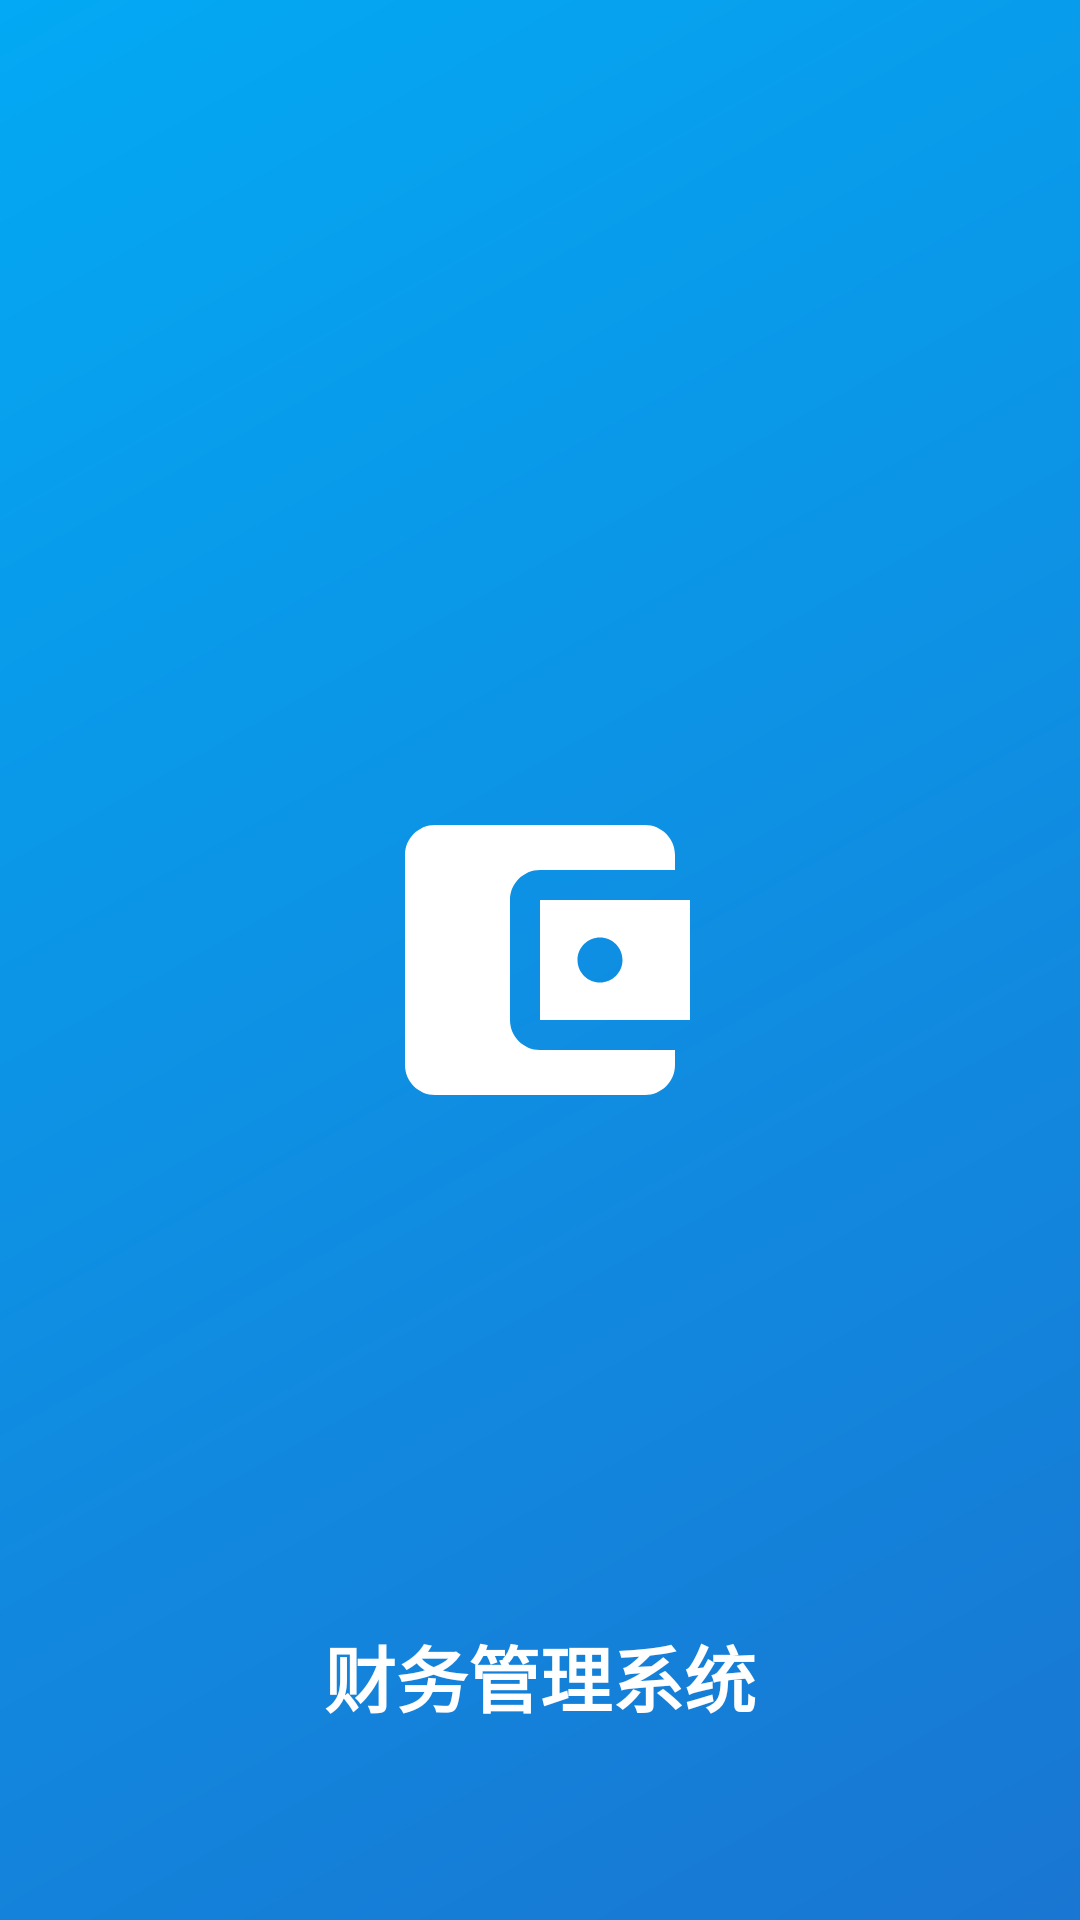

Reconstruct the res/layout file that produces this screen, plus the resources it refers to.
<!-- AndroidManifest.xml: activity theme SplashTheme -->
<!-- res/layout/activity_splash.xml -->
<?xml version="1.0" encoding="utf-8"?>
<androidx.constraintlayout.widget.ConstraintLayout xmlns:android="http://schemas.android.com/apk/res/android"
    xmlns:app="http://schemas.android.com/apk/res-auto"
    android:layout_width="match_parent"
    android:layout_height="match_parent"
    android:background="@drawable/splash_background"
    android:fitsSystemWindows="false">

    <TextView
        android:layout_width="wrap_content"
        android:layout_height="wrap_content"
        android:layout_marginBottom="64dp"
        android:text="财务管理系统"
        android:textColor="@android:color/white"
        android:textSize="24sp"
        android:textStyle="bold"
        app:layout_constraintBottom_toBottomOf="parent"
        app:layout_constraintEnd_toEndOf="parent"
        app:layout_constraintStart_toStartOf="parent" />

</androidx.constraintlayout.widget.ConstraintLayout>
<!-- resources referenced by this layout -->
<resources>
  <!-- drawable splash_background (drawable) -->
  <?xml version="1.0" encoding="utf-8"?>
  <layer-list xmlns:android="http://schemas.android.com/apk/res/android">
      <item>
          <shape android:shape="rectangle">
              <gradient
                  android:angle="135"
                  android:endColor="@color/colorAccent"
                  android:startColor="@color/colorPrimary"
                  android:type="linear" />
          </shape>
      </item>
      <item android:gravity="center">
          <vector
              android:width="120dp"
              android:height="120dp"
              android:viewportWidth="24"
              android:viewportHeight="24">
              <path
                  android:fillColor="#FFFFFF"
                  android:pathData="M21,18v1c0,1.1 -0.9,2 -2,2H5c-1.1,0 -2,-0.9 -2,-2V5c0,-1.1 0.9,-2 2,-2h14c1.1,0 2,0.9 2,2v1h-9c-1.1,0 -2,0.9 -2,2v8c0,1.1 0.9,2 2,2h9zM12,16h10V8H12v8zM16,13.5c-0.83,0 -1.5,-0.67 -1.5,-1.5s0.67,-1.5 1.5,-1.5 1.5,0.67 1.5,1.5 -0.67,1.5 -1.5,1.5z" />
          </vector>
      </item>
  </layer-list>
  <style name="SplashTheme" parent="Theme.FincialSystem">
          <item name="android:windowBackground">@drawable/splash_background</item>
          <item name="android:windowFullscreen">true</item>
          <item name="android:windowTranslucentStatus">true</item>
          <item name="android:statusBarColor">@android:color/transparent</item>
          <item name="android:windowDrawsSystemBarBackgrounds">true</item>
          <item name="android:windowLayoutInDisplayCutoutMode">shortEdges</item>
      </style>
  <color name="colorAccent">#03A9F4</color>
  <color name="colorPrimary">#1976D2</color>
  <color name="colorPrimaryDark">#1565C0</color>
  <color name="white">#FFFFFF</color>
  <color name="colorPrimaryLight">#BBDEFB</color>
  <color name="black">#000000</color>
  <color name="textPrimary">@color/text_primary</color>
  <color name="textSecondary">@color/text_secondary</color>
  <color name="textHint">#BDBDBD</color>
  <color name="background">#F5F5F5</color>
  <style name="Widget.App.Button" parent="Widget.MaterialComponents.Button">
          <item name="android:textSize">16sp</item>
          <item name="android:textAllCaps">false</item>
          <item name="android:paddingTop">12dp</item>
          <item name="android:paddingBottom">12dp</item>
          <item name="cornerRadius">10dp</item>
      </style>
  <style name="Widget.App.TextInputLayout" parent="Widget.MaterialComponents.TextInputLayout.OutlinedBox">
          <item name="boxCornerRadiusBottomEnd">10dp</item>
          <item name="boxCornerRadiusBottomStart">10dp</item>
          <item name="boxCornerRadiusTopEnd">10dp</item>
          <item name="boxCornerRadiusTopStart">10dp</item>
          <item name="boxStrokeColor">@color/colorPrimary</item>
          <item name="hintTextColor">@color/colorPrimary</item>
      </style>
  <style name="Widget.App.CardView" parent="Widget.MaterialComponents.CardView">
          <item name="cardCornerRadius">15dp</item>
          <item name="cardElevation">4dp</item>
          <item name="contentPadding">16dp</item>
          <item name="cardUseCompatPadding">true</item>
          <item name="cardPreventCornerOverlap">true</item>
      </style>
  <color name="text_primary">#212121</color>
  <color name="text_secondary">#757575</color>
</resources>
